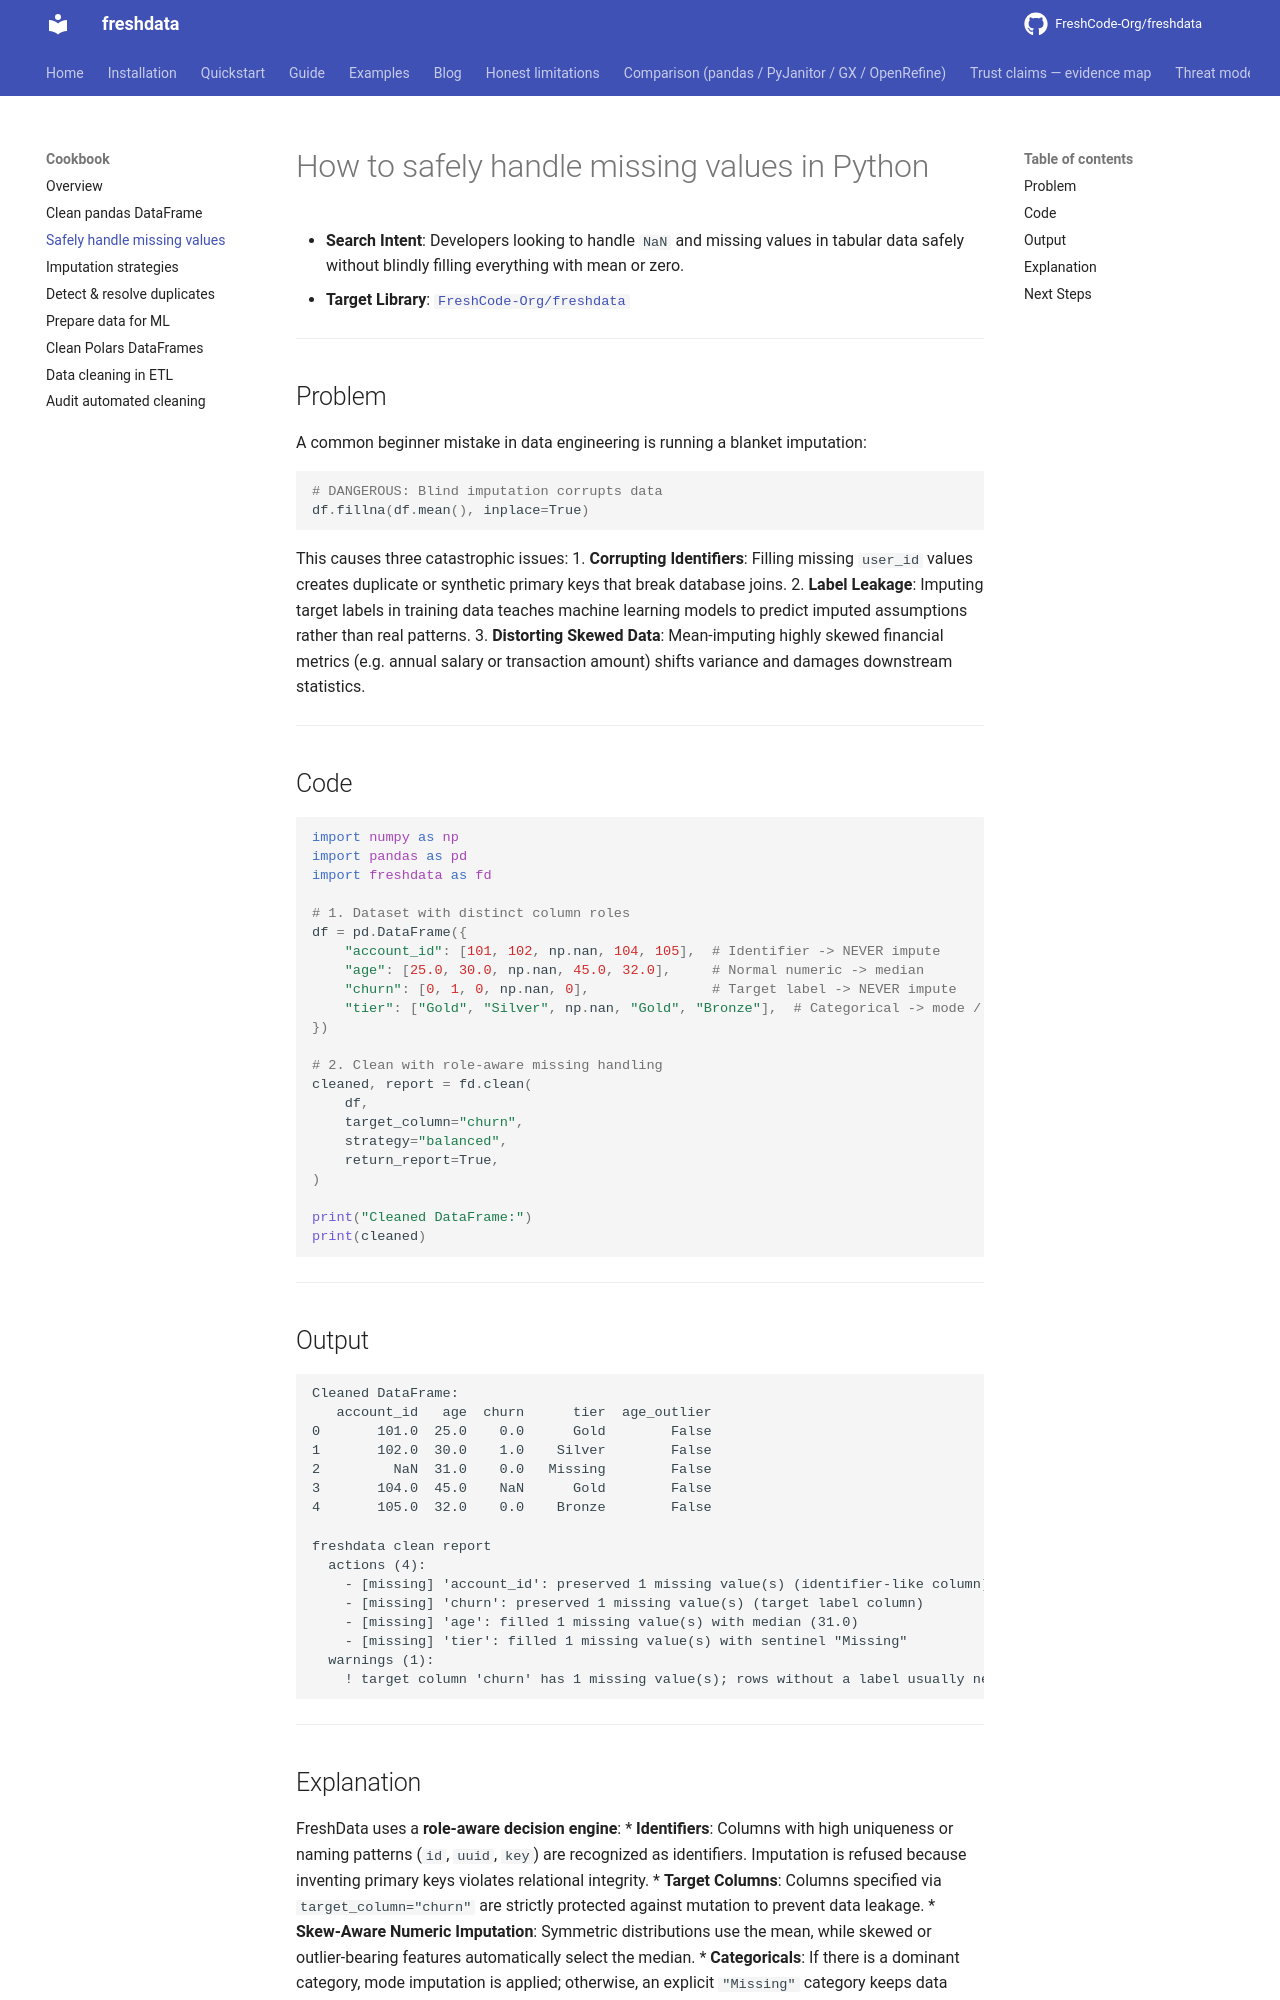

repository: FreshCode-Org/freshdata · page: cookbook/safely-handle-missing-values/index.html · generator: mkdocs

---
title: How to safely handle missing values in Python
description: Safely impute missing data in pandas without corrupting IDs, target labels, or skewed distributions.
keywords: missing value cleaning python, safe fillna pandas, role-aware imputation, data cleaning missing values
---

# How to safely handle missing values in Python

* **Search Intent**: Developers looking to handle `NaN` and missing values in tabular data safely without blindly filling everything with mean or zero.
* **Target Library**: [`FreshCode-Org/freshdata`](https://github.com/FreshCode-Org/freshdata)

---

## Problem

A common beginner mistake in data engineering is running a blanket imputation:

```python
# DANGEROUS: Blind imputation corrupts data
df.fillna(df.mean(), inplace=True)
```

This causes three catastrophic issues:
1. **Corrupting Identifiers**: Filling missing `user_id` values creates duplicate or synthetic primary keys that break database joins.
2. **Label Leakage**: Imputing target labels in training data teaches machine learning models to predict imputed assumptions rather than real patterns.
3. **Distorting Skewed Data**: Mean-imputing highly skewed financial metrics (e.g. annual salary or transaction amount) shifts variance and damages downstream statistics.

---

## Code

```python
import numpy as np
import pandas as pd
import freshdata as fd

# 1. Dataset with distinct column roles
df = pd.DataFrame({
    "account_id": [101, 102, np.nan, 104, 105],  # Identifier -> NEVER impute
    "age": [25.0, 30.0, np.nan, 45.0, 32.0],     # Normal numeric -> median
    "churn": [0, 1, 0, np.nan, 0],               # Target label -> NEVER impute
    "tier": ["Gold", "Silver", np.nan, "Gold", "Bronze"],  # Categorical -> mode / sentinel
})

# 2. Clean with role-aware missing handling
cleaned, report = fd.clean(
    df,
    target_column="churn",
    strategy="balanced",
    return_report=True,
)

print("Cleaned DataFrame:")
print(cleaned)
```

---

## Output

```text
Cleaned DataFrame:
   account_id   age  churn      tier  age_outlier
0       101.0  25.0    0.0      Gold        False
1       102.0  30.0    1.0    Silver        False
2         NaN  31.0    0.0   Missing        False
3       104.0  45.0    NaN      Gold        False
4       105.0  32.0    0.0    Bronze        False

freshdata clean report
  actions (4):
    - [missing] 'account_id': preserved 1 missing value(s) (identifier-like column)
    - [missing] 'churn': preserved 1 missing value(s) (target label column)
    - [missing] 'age': filled 1 missing value(s) with median (31.0)
    - [missing] 'tier': filled 1 missing value(s) with sentinel "Missing"
  warnings (1):
    ! target column 'churn' has 1 missing value(s); rows without a label usually need to be dropped manually
```

---
